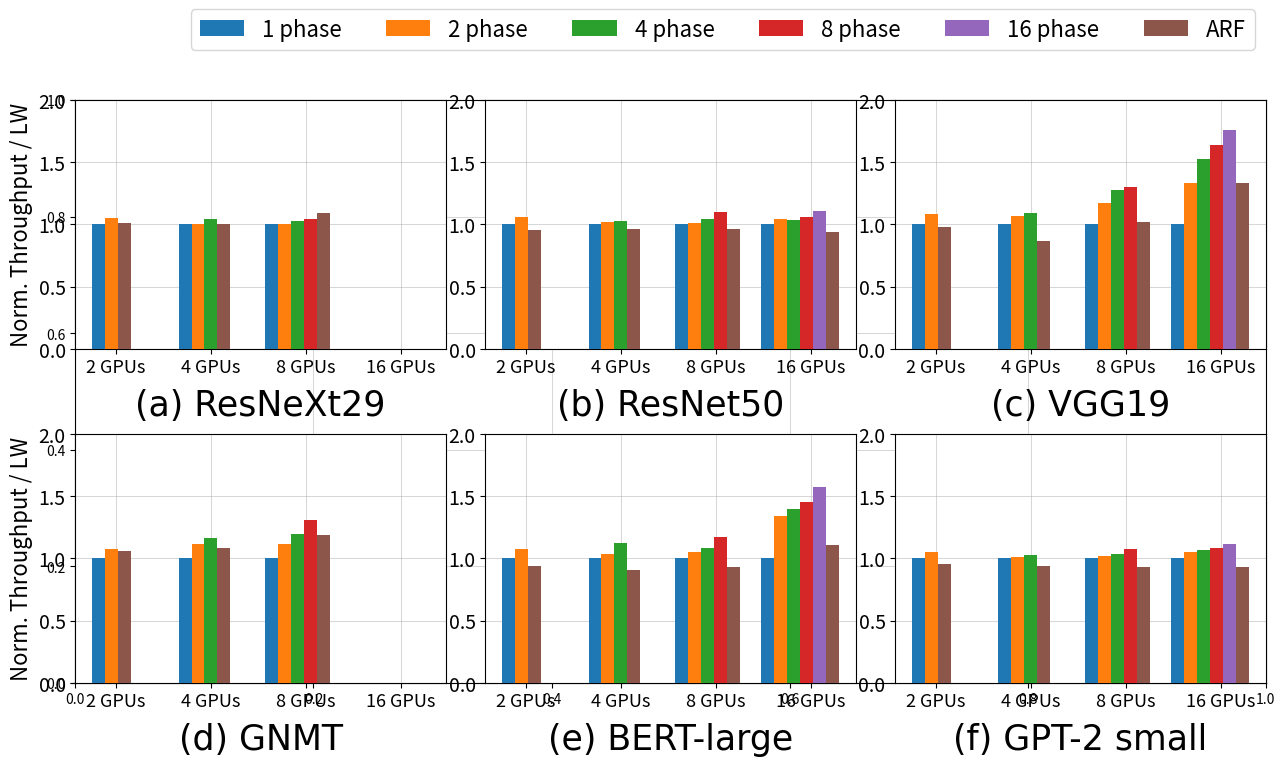

Recreate this plot in Python. (Note: this script raises an exception after producing the figure.)
import matplotlib
matplotlib.use('Agg')
import matplotlib.pyplot as plt
import numpy as np

data = [
#resnext
[1.000, 1.000, 1.000, 0.000],
[1.055, 1.003, 1.000, 0.000],
[0.000, 1.043, 1.025, 0.000],
[0.000, 0.000, 1.043, 0.000],
[0.000, 0.000, 0.000, 0.000],
#resnet50
[1.000, 1.000, 1.000, 1.000],
[1.057, 1.021, 1.013, 1.043],
[0.000, 1.028, 1.046, 1.037],
[0.000, 0.000, 1.098, 1.057],
[0.000, 0.000, 0.000, 1.108],
#vgg19
[1.000, 1.000, 1.000, 1.000],
[1.081, 1.070, 1.168, 1.330],
[0.000, 1.093, 1.274, 1.523],
[0.000, 0.000, 1.304, 1.635],
[0.000, 0.000, 0.000, 1.762],
#gnmt
[1.000, 1.000, 1.000, 0.000],
[1.072, 1.115, 1.118, 0.000],
[0.000, 1.164, 1.195, 0.000],
[0.000, 0.000, 1.306, 0.000],
[0.000, 0.000, 0.000, 0.000],
#bert-large
[1.000, 1.000, 1.000, 1.000],
[1.079, 1.039, 1.050, 1.342],
[0.000, 1.123, 1.085, 1.398],
[0.000, 0.000, 1.168, 1.452],
[0.000, 0.000, 0.000, 1.577],
#gpt-2-small
[1.000, 1.000, 1.000, 1.000],
[1.048, 1.012, 1.020, 1.052],
[0.000, 1.026, 1.036, 1.069],
[0.000, 0.000, 1.073, 1.086],
[0.000, 0.000, 0.000, 1.113],
]

hvd_perf = [
#resnext
[1.012, 1.002, 1.091, 0.000],
#resnet50
[0.954, 0.962, 0.959, 0.941],
#vgg19
[0.975, 0.865, 1.020, 1.332],
#gnmt
[1.060, 1.080, 1.190, 0.000],
#bert-large
[0.937, 0.910, 0.929, 1.104],
#gpt-2-small
[0.957, 0.941, 0.932, 0.931],
]


xs = ["2 GPUs", "4 GPUs", "8 GPUs", "16 GPUs"]
models = ["(a) ResNeXt29", "(b) ResNet50", "(c) VGG19", "(d) GNMT", "(e) BERT-large", "(f) GPT-2 small"]

index = np.arange(4)
bar_width = 0.15

for i in range(6):

    plt.rc('axes', axisbelow=True)
    plt.grid(True, alpha=0.5, linewidth=0.75, zorder=1)
    plt.subplot(2, 3, i+1)
    plt.rc('axes', axisbelow=True)
    plt.grid(True, alpha=0.5, linewidth=0.75, zorder=1)

    plt.title(models[i], y=-0.3, fontdict = {'size':25, 'family':'Times New Roman'})

    if i == 0 or i == 3:
        plt.ylabel("Norm. Throughput / LW", fontsize=16)
    plt.bar(index+0*bar_width, data[i*5], bar_width, color='C0', label='1 phase', zorder=10)
    plt.bar(index+1*bar_width, data[i*5+1], bar_width, color='C1', label='2 phase', zorder=10)
    plt.bar(index+2*bar_width, data[i*5+2], bar_width, color='C2', label='4 phase', zorder=10)
    plt.bar(index+3*bar_width, data[i*5+3], bar_width, color='C3', label='8 phase', zorder=10)
    plt.bar(index+4*bar_width, data[i*5+4], bar_width, color='C4', label='16 phase', zorder=10)

    for perf_idx in range(0, len(hvd_perf[i])):
        hvd_dat = [0, 0, 0, 0]
        hvd_dat[perf_idx] = hvd_perf[i][perf_idx]
        if perf_idx == 0:
            plt.bar(index+(perf_idx+2)*bar_width, hvd_dat, bar_width, color='C5', label='ARF', zorder=10)
        else:
            plt.bar(index+(perf_idx+2)*bar_width, hvd_dat, bar_width, color='C5', zorder=10)

    plt.xticks([0.2, 1.3, 2.4, 3.5], xs, fontsize=13)
    plt.yticks([0, 0.5, 1, 1.5, 2], fontsize=14)
    plt.ylim(0, 2)
    plt.gcf().set_size_inches(13, 7) # w, h
    plt.tight_layout(pad=0.2,rect=[0, 0, 1, 1])
lg = plt.legend(bbox_to_anchor=(1., 2.5), loc='lower right', fontsize=16, frameon=True, ncol=6)

filename = '../images/fig11_lw_throughput/lw_throughput.pdf'
plt.savefig(filename, dpi=600, bbox_inches='tight')
